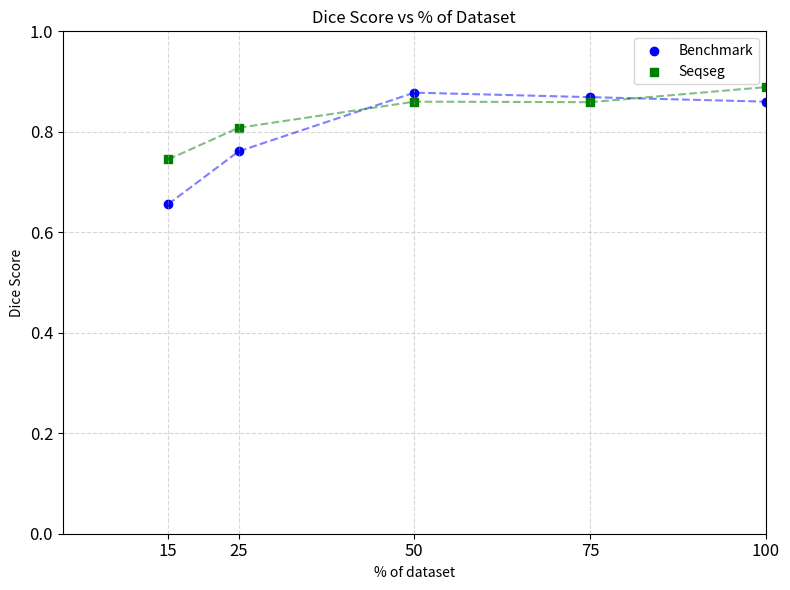

Generate this figure with matplotlib:
# import matplotlib.pyplot as plt
# import numpy as np

if __name__ == '__main__':

    import matplotlib.pyplot as plt

    # Data
    percentages = [15, 25, 50, 75, 100]


    ### Raw
    # Dice
    benchmark = [0.656, 0.761, 0.878, 0.869, 0.860]
    seqseg = [0.745, 0.808, 0.860, 0.859, 0.889]
    # Centerline
    # benchmark = [0.708, 0.849, 0.879, 0.888, 0.829]
    # seqseg = [0.936, 0.908, 0.951, 0.914, 0.933]


    ### Largest

    # Dice
    # benchmark = [0.513, 0.860, 0.844, 0.876, 0.860]
    # seqseg = [0.745, 0.808, 0.860, 0.858, 0.889]
    # Centerline
    # benchmark = [0.433, 0.849, 0.846, 0.888, 0.825]
    # seqseg = [0.936, 0.908, 0.951, 0.914, 0.963]

    # Create scatter plot
    plt.figure(figsize=(8, 6))
    plt.scatter(percentages, benchmark, color='blue', label='Benchmark', marker='o')
    plt.scatter(percentages, seqseg, color='green', label='Seqseg', marker='s')

    # Labeling
    plt.xlabel('% of dataset')
    plt.ylabel('Dice Score')
    plt.title('Dice Score vs % of Dataset')
    plt.xticks(percentages)
    # y starts at 0
    plt.ylim(0, 1)
    plt.xlim(0, 100)
    # Add lines connecting the points
    plt.plot(percentages, benchmark, color='blue', linestyle='--', alpha=0.5)
    plt.plot(percentages, seqseg, color='green', linestyle='--', alpha=0.5)
    # Make texts larger
    plt.xticks(fontsize=12)
    plt.yticks(fontsize=12)
    # Add grid
    plt.grid(True, linestyle='--', alpha=0.5)

    plt.legend()
    plt.grid(True)
    plt.tight_layout()

    # Show plot
    plt.show()
